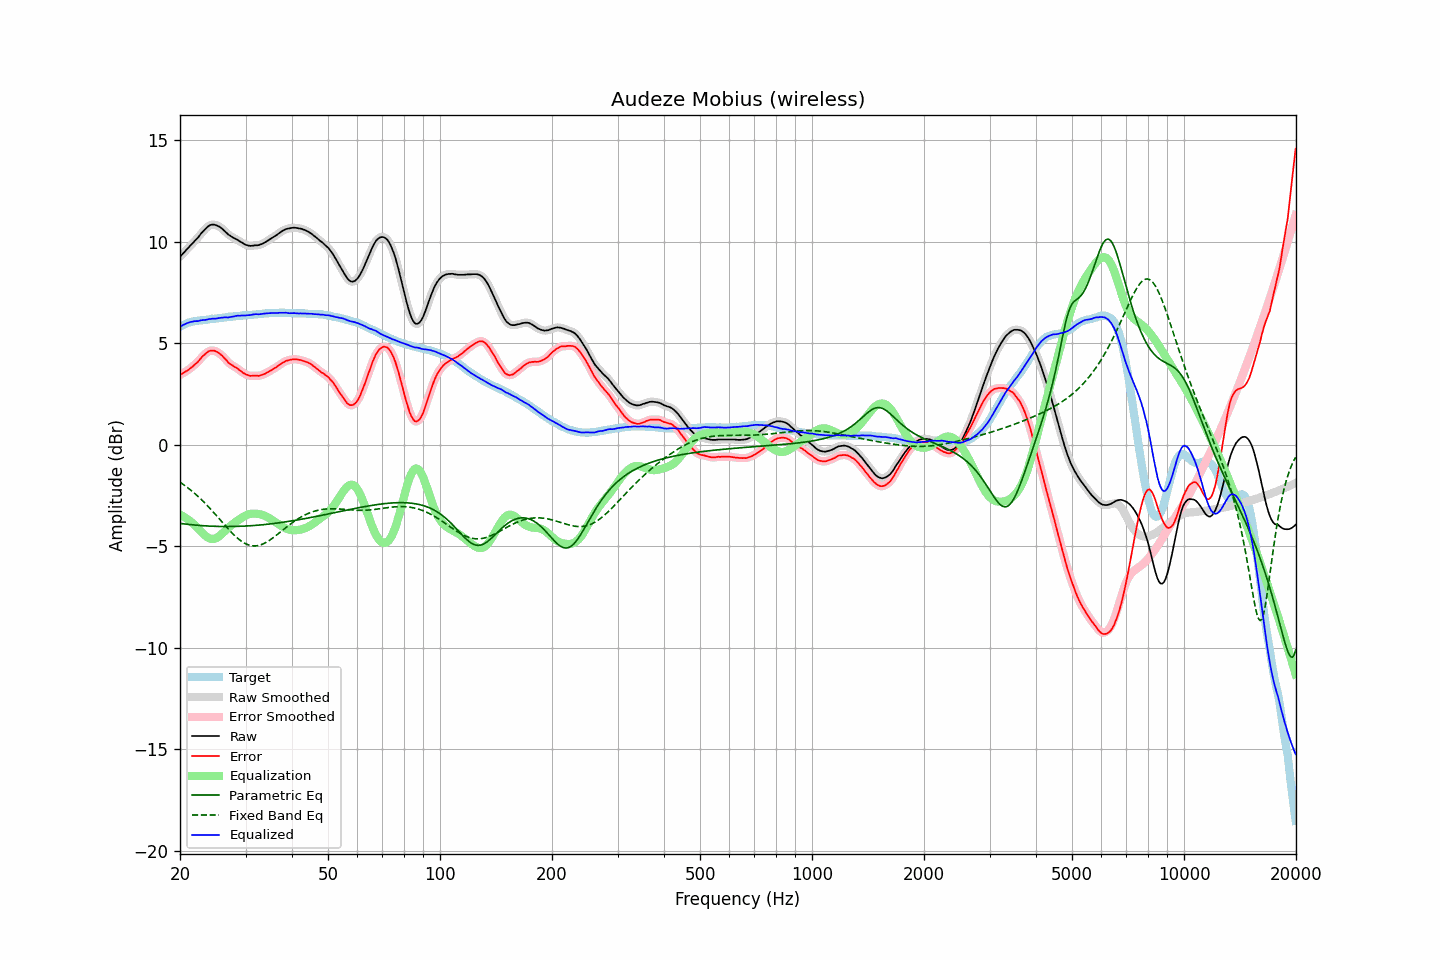

The table this chart was drawn from, first rows:
frequency, raw, error, smoothed, error_smoothed, equalization, parametric_eq, fixed_band_eq, equalized_raw, equalized_smoothed, target
20.00, 9.26, 3.44, 9.26, 3.44, -3.45, -3.87, -1.84, 5.81, 5.81, 5.82
20.20, 9.34, 3.48, 9.34, 3.48, -3.49, -3.88, -1.90, 5.86, 5.86, 5.86
20.40, 9.43, 3.53, 9.43, 3.53, -3.53, -3.89, -1.95, 5.90, 5.90, 5.90
20.61, 9.51, 3.58, 9.51, 3.58, -3.57, -3.90, -2.01, 5.93, 5.94, 5.93
20.81, 9.60, 3.63, 9.60, 3.63, -3.63, -3.91, -2.07, 5.98, 5.97, 5.97
21.02, 9.68, 3.67, 9.68, 3.68, -3.68, -3.92, -2.13, 6.00, 6.00, 6.01
21.23, 9.77, 3.74, 9.77, 3.74, -3.74, -3.93, -2.19, 6.03, 6.03, 6.03
21.44, 9.85, 3.80, 9.85, 3.80, -3.80, -3.93, -2.25, 6.05, 6.05, 6.05
21.66, 9.93, 3.86, 9.94, 3.87, -3.87, -3.94, -2.32, 6.06, 6.07, 6.07
21.87, 10.02, 3.94, 10.02, 3.93, -3.94, -3.95, -2.38, 6.09, 6.08, 6.08
22.09, 10.10, 4.00, 10.10, 4.00, -4.01, -3.96, -2.45, 6.09, 6.09, 6.10
22.31, 10.18, 4.07, 10.19, 4.08, -4.09, -3.96, -2.53, 6.09, 6.10, 6.11
22.54, 10.28, 4.16, 10.28, 4.17, -4.18, -3.97, -2.60, 6.10, 6.11, 6.12
22.76, 10.39, 4.26, 10.38, 4.26, -4.26, -3.98, -2.67, 6.13, 6.12, 6.13
22.99, 10.48, 4.35, 10.48, 4.35, -4.34, -3.98, -2.75, 6.14, 6.13, 6.13
23.22, 10.56, 4.42, 10.57, 4.43, -4.42, -3.99, -2.83, 6.14, 6.14, 6.14
23.45, 10.64, 4.49, 10.64, 4.50, -4.49, -3.99, -2.91, 6.15, 6.15, 6.15
23.69, 10.72, 4.56, 10.72, 4.56, -4.55, -4.00, -2.99, 6.17, 6.17, 6.16
23.92, 10.78, 4.61, 10.78, 4.60, -4.59, -4.00, -3.08, 6.19, 6.18, 6.17
24.16, 10.82, 4.63, 10.82, 4.63, -4.62, -4.01, -3.16, 6.20, 6.20, 6.19
24.40, 10.84, 4.63, 10.84, 4.64, -4.63, -4.01, -3.25, 6.21, 6.21, 6.21
24.65, 10.84, 4.64, 10.84, 4.63, -4.63, -4.01, -3.34, 6.21, 6.21, 6.20
24.89, 10.82, 4.61, 10.82, 4.61, -4.61, -4.01, -3.42, 6.21, 6.21, 6.21
25.14, 10.79, 4.57, 10.79, 4.58, -4.57, -4.02, -3.51, 6.22, 6.22, 6.22
25.39, 10.76, 4.53, 10.76, 4.53, -4.52, -4.02, -3.60, 6.24, 6.23, 6.23
25.65, 10.71, 4.46, 10.71, 4.47, -4.46, -4.02, -3.70, 6.25, 6.25, 6.25
25.91, 10.65, 4.40, 10.65, 4.40, -4.39, -4.02, -3.79, 6.26, 6.26, 6.25
26.16, 10.58, 4.32, 10.58, 4.32, -4.31, -4.02, -3.88, 6.27, 6.27, 6.26
26.43, 10.51, 4.24, 10.51, 4.24, -4.24, -4.02, -3.97, 6.28, 6.27, 6.27
26.69, 10.43, 4.15, 10.43, 4.15, -4.16, -4.02, -4.05, 6.27, 6.27, 6.28
26.96, 10.35, 4.05, 10.36, 4.07, -4.08, -4.02, -4.14, 6.27, 6.28, 6.30
27.23, 10.30, 3.99, 10.30, 3.99, -4.01, -4.02, -4.23, 6.29, 6.28, 6.31
27.50, 10.25, 3.94, 10.25, 3.94, -3.95, -4.02, -4.31, 6.30, 6.30, 6.31
27.77, 10.20, 3.89, 10.20, 3.89, -3.89, -4.02, -4.39, 6.31, 6.32, 6.31
28.05, 10.16, 3.83, 10.16, 3.84, -3.83, -4.02, -4.47, 6.33, 6.33, 6.33
28.33, 10.12, 3.79, 10.12, 3.79, -3.78, -4.02, -4.54, 6.34, 6.34, 6.33
28.62, 10.08, 3.74, 10.08, 3.74, -3.72, -4.02, -4.61, 6.36, 6.35, 6.34
28.90, 10.02, 3.67, 10.03, 3.68, -3.67, -4.01, -4.68, 6.35, 6.36, 6.35
29.19, 9.98, 3.63, 9.98, 3.62, -3.62, -4.01, -4.74, 6.37, 6.36, 6.35
29.48, 9.93, 3.55, 9.93, 3.56, -3.56, -4.01, -4.79, 6.37, 6.36, 6.38
29.78, 9.88, 3.51, 9.88, 3.51, -3.52, -4.00, -4.84, 6.36, 6.37, 6.37
30.08, 9.84, 3.46, 9.85, 3.47, -3.48, -4.00, -4.88, 6.36, 6.37, 6.38
30.38, 9.82, 3.44, 9.82, 3.43, -3.44, -3.99, -4.91, 6.38, 6.37, 6.38
30.68, 9.80, 3.40, 9.80, 3.41, -3.42, -3.99, -4.94, 6.38, 6.38, 6.40
30.99, 9.79, 3.39, 9.80, 3.40, -3.40, -3.98, -4.96, 6.39, 6.39, 6.40
31.30, 9.80, 3.40, 9.80, 3.39, -3.39, -3.98, -4.97, 6.41, 6.41, 6.40
31.61, 9.81, 3.40, 9.81, 3.40, -3.39, -3.97, -4.98, 6.42, 6.42, 6.41
31.93, 9.82, 3.40, 9.82, 3.40, -3.39, -3.97, -4.98, 6.43, 6.43, 6.42
32.24, 9.82, 3.40, 9.82, 3.40, -3.40, -3.96, -4.97, 6.43, 6.43, 6.42
32.57, 9.83, 3.39, 9.84, 3.40, -3.41, -3.95, -4.95, 6.42, 6.43, 6.44
32.89, 9.86, 3.42, 9.86, 3.42, -3.43, -3.95, -4.93, 6.44, 6.43, 6.44
33.22, 9.89, 3.44, 9.89, 3.44, -3.45, -3.94, -4.90, 6.44, 6.44, 6.45
33.55, 9.93, 3.47, 9.93, 3.47, -3.48, -3.93, -4.87, 6.46, 6.46, 6.46
33.89, 9.97, 3.50, 9.97, 3.51, -3.51, -3.92, -4.83, 6.46, 6.47, 6.47
34.23, 10.02, 3.55, 10.02, 3.55, -3.55, -3.92, -4.78, 6.47, 6.47, 6.47
34.57, 10.07, 3.59, 10.07, 3.59, -3.59, -3.91, -4.74, 6.48, 6.48, 6.48
34.92, 10.12, 3.64, 10.12, 3.64, -3.63, -3.90, -4.68, 6.49, 6.49, 6.48
35.27, 10.17, 3.68, 10.17, 3.68, -3.68, -3.89, -4.63, 6.49, 6.49, 6.49
35.62, 10.22, 3.73, 10.22, 3.73, -3.73, -3.88, -4.57, 6.49, 6.49, 6.49
35.97, 10.27, 3.78, 10.27, 3.78, -3.78, -3.87, -4.51, 6.49, 6.49, 6.49
... 635 more rows
